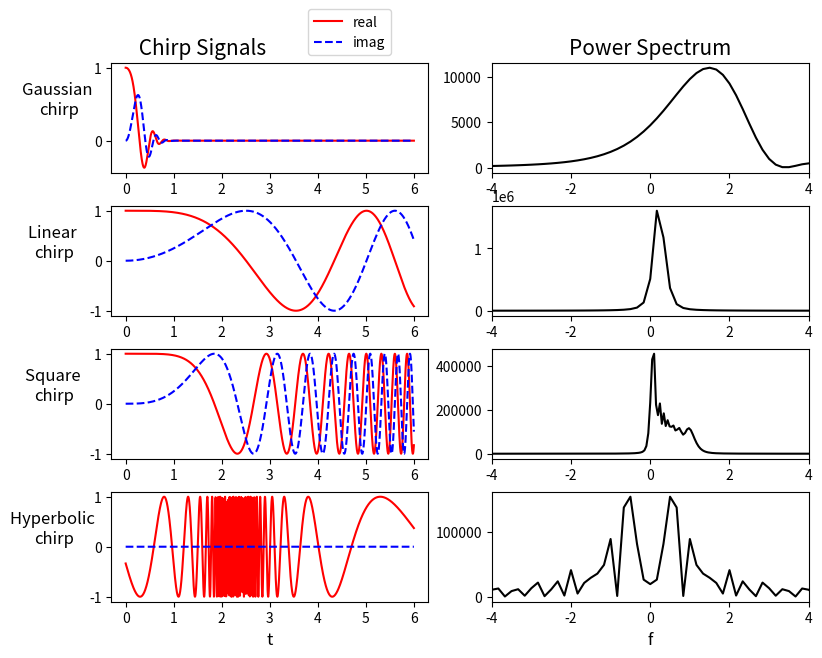

Reproduce this figure in Python.
#========================================================================
#                                  IMPORTS
#------------------------------------------------------------------------
import numpy as np
import numpy.fft as fft
import matplotlib.pyplot as plt
import sys
pi = np.pi
#========================================================================
#                            FUNCOES AUXILIARES
#------------------------------------------------------------------------
def psd(signal, sr=1, N=2048):
    '''
    numpy.fft.fft:
    When the input a is a time-domain signal and A = fft(a): 
    . np.abs(A) is its amplitude spectrum; 
    . np.abs(A)**2 is its power spectrum; 
    . np.angle(A) is the phase spectrum.
    '''
    f = signal
    ft = fft.fft(f, N)
    ft_shifted = fft.fftshift(ft)
    aft = np.abs(ft)**2
    aft_shifted = abs(ft_shifted)**2 # spectrum shifted
    # shifting frequencies
    freq = np.fft.fftfreq(N, d=sr) # sr = sampling rate
    freqs = np.concatenate([freq[int(len(freq)/2):],[0]])
    freqs = np.concatenate([freqs, freq[1:int(len(freq)/2)]])
    #
    return freqs, aft_shifted
#========================================================================
#                            FUNCOES EXERCICIO 1
#------------------------------------------------------------------------
def gaussian_chirp(t, a=1., b=2*pi, c=6*pi):
    return a * np.exp( - (b- 1.j * c) * (t**2) )
#------------------------------------------------------------------------
def linear_chirp(t, a=1., b=1/4.):
    return a * np.exp( 1.j * b * (t**2) )
#------------------------------------------------------------------------
def square_chirp(t, a=1., b=1/4.):
    return a * np.exp( 1.j * b * (t**3) )
#------------------------------------------------------------------------
def hyper_chirp(t, a=1., b=6*pi, c=2.3):
    return a * np.cos( b / (c - t) ) 
#========================================================================
#                            FUNCOES EXERCICIO 1
#------------------------------------------------------------------------
N = 2048 # Number of bins (samples)
#------------------------------------
ti_1 = 0#-2 # initial time
tf_1 = 6#2  # final time
t_1 = np.linspace(ti_1, tf_1, N)  # time bins
res_1 = abs(ti_1 - tf_1)/len(t_1) # resolution (sampling rate)

g_1 = gaussian_chirp(t_1) # chirp
x_1, ft_1 = psd(g_1, res_1, N) # frequncy bins + psd of signal
#------------------------------------
ti_2 = 0#-6
tf_2 = 6
t_2 = np.linspace(ti_2, tf_2, N)
res_2 = abs(ti_2 - tf_2)/len(t_2)

g_2 = linear_chirp(t_2)
x_2, ft_2 = psd(g_2, res_2, N)
#------------------------------------
ti_3 = 0#-4
tf_3 = 6#4
t_3 = np.linspace(ti_3, tf_3, N)
res_3 = abs(ti_3 - tf_3)/len(t_3)

g_3 = square_chirp(t_3)
x_3, ft_3 = psd(g_3, .01)
#------------------------------------
ti_4 = 0
tf_4 = 6#2
t_4 = np.linspace(ti_4, tf_4, N)
res_4 = abs(ti_4 - tf_4)/len(t_4)

g_4 = hyper_chirp(t_4)
x_4, ft_4 = psd(g_4, res_4, N)
#========================================================================
#                                PLOTS
#------------------------------------------------------------------------
fig, ax = plt.subplots(4, 2, figsize=(9,7)) # (4 x 2) subplots
#---------------------------------- Row 1
# Column 1
ax[0,0].set_title('      Chirp Signals', size=15, loc='left')
ax[0,0].plot(t_1, g_1.real,'r-', label='real')
ax[0,0].plot(t_1, g_1.imag,'b--', label='imag')
ax[0,0].legend(bbox_to_anchor=(.6,1.55), loc="upper left")
ax[0,0].set_ylabel('Gaussian \nchirp', rotation=0, labelpad=25., size=12)
# Column 2
ax[0,1].set_title('Power Spectrum', size=15)
ax[0,1].plot(x_1, ft_1,'k-')
#---------------------------------- Row 2
# Column 1
ax[1,0].plot(t_2, g_2.real,'r-')
ax[1,0].plot(t_2, g_2.imag,'b--')
ax[1,0].set_ylabel('Linear \nchirp', rotation=0, labelpad=25., size=12)
# Column 2
ax[1,1].plot(x_2, ft_2,'k-')
#---------------------------------- Row 3
# Column 1
ax[2,0].plot(t_3, g_3.real,'r-')
ax[2,0].plot(t_3, g_3.imag,'b--')
ax[2,0].set_ylabel('Square \nchirp', rotation=0, labelpad=25., size=12)
# Column 2
ax[2,1].plot(x_3, ft_3,'k-')
#---------------------------------- Row 4
# Column 1
ax[3,0].plot(t_4, g_4.real,'r-')
ax[3,0].plot(t_4, g_4.imag,'b--')
ax[3,0].set_ylabel('Hyperbolic \nchirp', rotation=0, labelpad=25., size=12)
ax[3,0].set_xlabel('t', size=12)
# Column 2
ax[3,1].plot(x_4, ft_4,'k-')
ax[3,1].set_xlabel('f', size=12)
#---------------------------------- End of individual-plot settings 
for i in range(4):
    # Setting same x_lim for all axes
    ax[i,1].set_xlim(-4,4)
# Setting spacing between subplots
fig.subplots_adjust(left=None, bottom=None, \
                    right=None, top=None, \
                    wspace=.2, hspace=.3)
#---------------------------------- Saving and showing plot
fig.savefig('TEST_chirps_psd.jpg', dpi=400, bbox_inches='tight')
plt.show()
#------------------------------------------------------------------------ FIM
plt.close('all')
